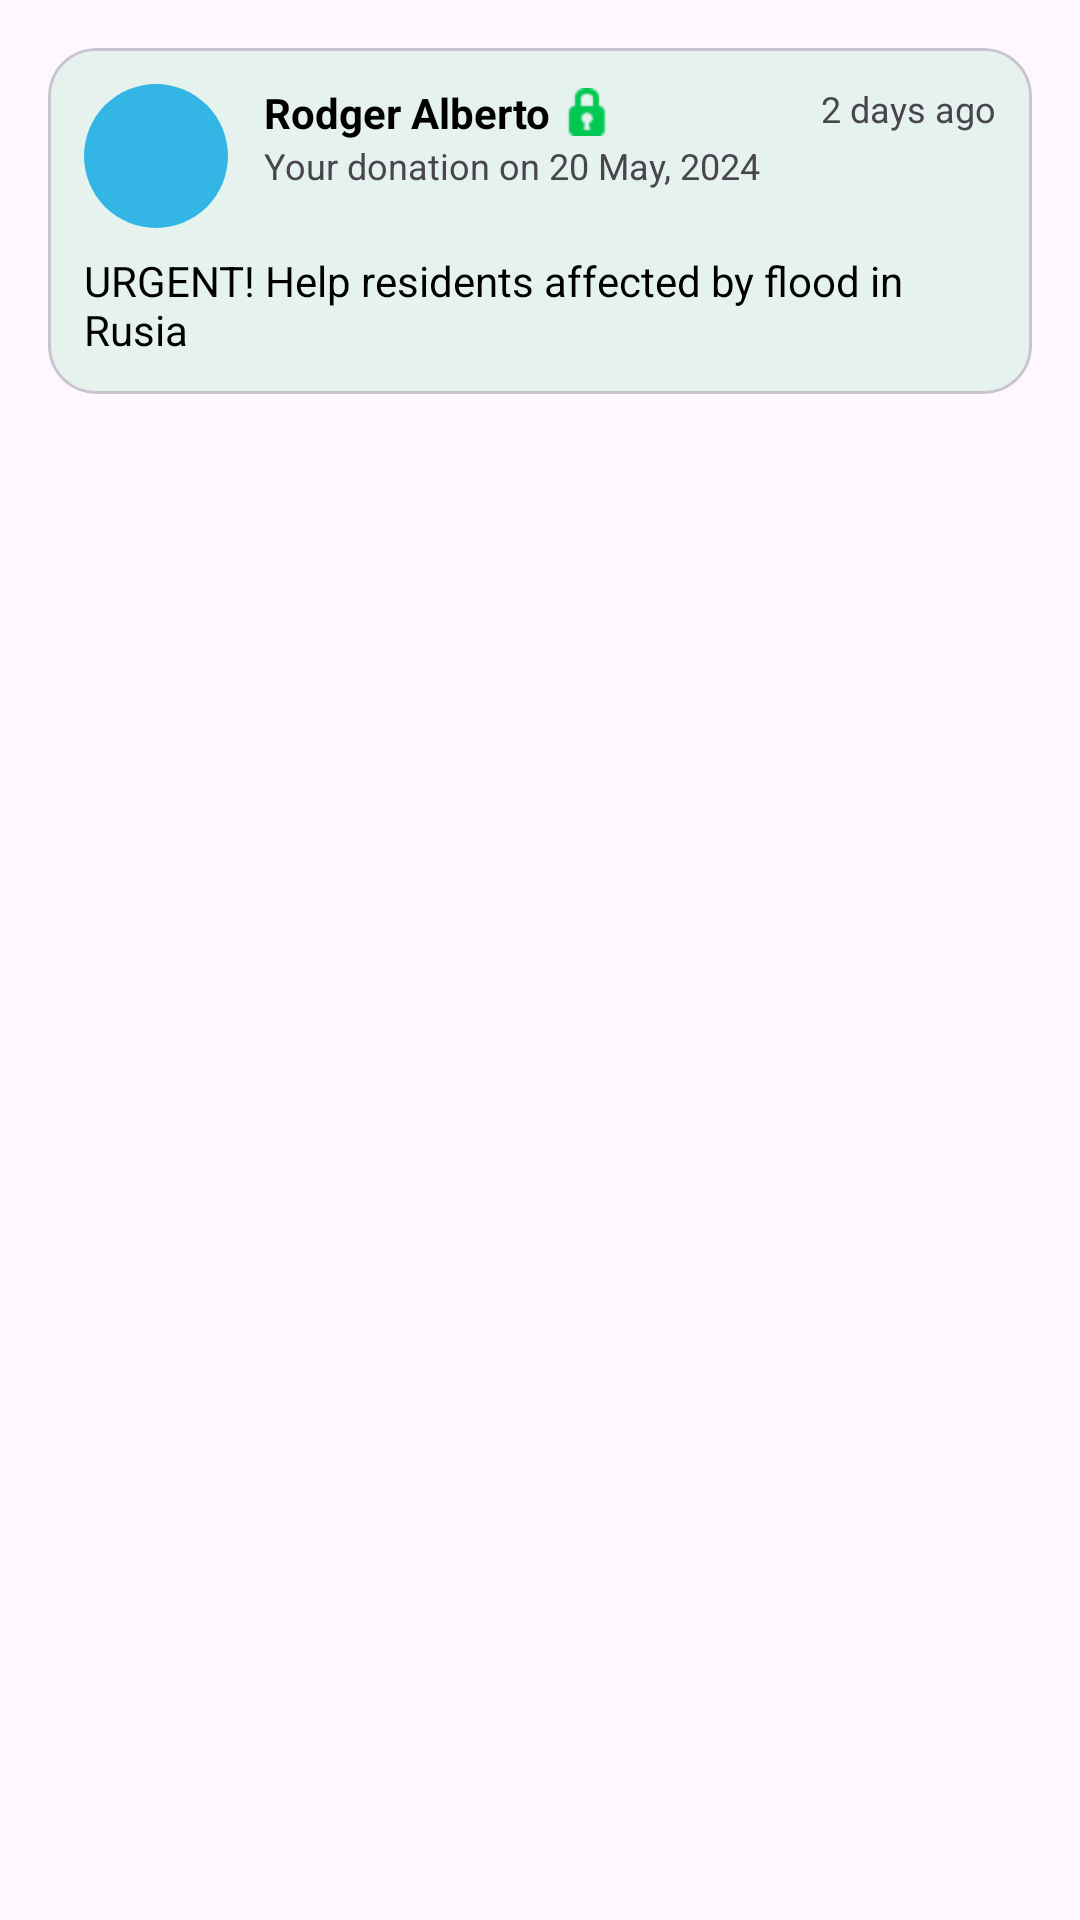

Write the Android layout XML for this screen, with the resource values it uses.
<!-- AndroidManifest.xml: application theme Theme.Project_donation_apps -->
<!-- res/layout/fragment_news.xml -->
<?xml version="1.0" encoding="utf-8"?>
<FrameLayout xmlns:android="http://schemas.android.com/apk/res/android"
    xmlns:app="http://schemas.android.com/apk/res-auto"
    xmlns:tools="http://schemas.android.com/tools"
    android:layout_width="match_parent"
    android:layout_height="match_parent"
    tools:context=".NewsFragment"
    android:padding="16dp">

    <com.google.android.material.card.MaterialCardView
        android:layout_width="match_parent"
        android:layout_height="wrap_content"
        app:cardCornerRadius="16dp"
        app:cardElevation="0dp"
        app:cardBackgroundColor="#E6F2EE">

        <androidx.constraintlayout.widget.ConstraintLayout
            android:layout_width="match_parent"
            android:layout_height="wrap_content"
            android:padding="12dp">

            <com.google.android.material.imageview.ShapeableImageView
                android:id="@+id/user_image"
                android:layout_width="48dp"
                android:layout_height="48dp"
                android:scaleType="centerCrop"
                android:src="@android:color/holo_blue_light"
                app:layout_constraintStart_toStartOf="parent"
                app:layout_constraintTop_toTopOf="parent"
                app:shapeAppearanceOverlay="@style/ShapeAppearance.Material3.Corner.Full" />

            <TextView
                android:id="@+id/user_name"
                android:layout_width="wrap_content"
                android:layout_height="wrap_content"
                android:layout_marginStart="12dp"
                android:text="Rodger Alberto"
                android:textColor="@android:color/black"
                android:textStyle="bold"
                app:drawableEndCompat="@android:drawable/ic_secure"
                android:drawablePadding="4dp"
                app:drawableTint="#00C853"
                app:layout_constraintStart_toEndOf="@id/user_image"
                app:layout_constraintTop_toTopOf="@id/user_image" />

            <TextView
                android:id="@+id/donation_date"
                android:layout_width="wrap_content"
                android:layout_height="wrap_content"
                android:text="Your donation on 20 May, 2024"
                android:textSize="12sp"
                app:layout_constraintStart_toStartOf="@id/user_name"
                app:layout_constraintTop_toBottomOf="@id/user_name" />

            <TextView
                android:id="@+id/time_ago"
                android:layout_width="wrap_content"
                android:layout_height="wrap_content"
                android:text="2 days ago"
                android:textSize="12sp"
                app:layout_constraintEnd_toEndOf="parent"
                app:layout_constraintTop_toTopOf="parent" />

            <TextView
                android:layout_width="0dp"
                android:layout_height="wrap_content"
                android:layout_marginTop="8dp"
                android:text="URGENT! Help residents affected by flood in Rusia"
                android:textColor="@android:color/black"
                app:layout_constraintStart_toStartOf="parent"
                app:layout_constraintEnd_toEndOf="parent"
                app:layout_constraintTop_toBottomOf="@id/user_image" />

        </androidx.constraintlayout.widget.ConstraintLayout>
    </com.google.android.material.card.MaterialCardView>

</FrameLayout>
<!-- resources referenced by this layout -->
<resources>
  <style name="Theme.Project_donation_apps" parent="Base.Theme.Project_donation_apps" />
  <style name="Base.Theme.Project_donation_apps" parent="Theme.Material3.DayNight.NoActionBar">
          
          
      </style>
</resources>
